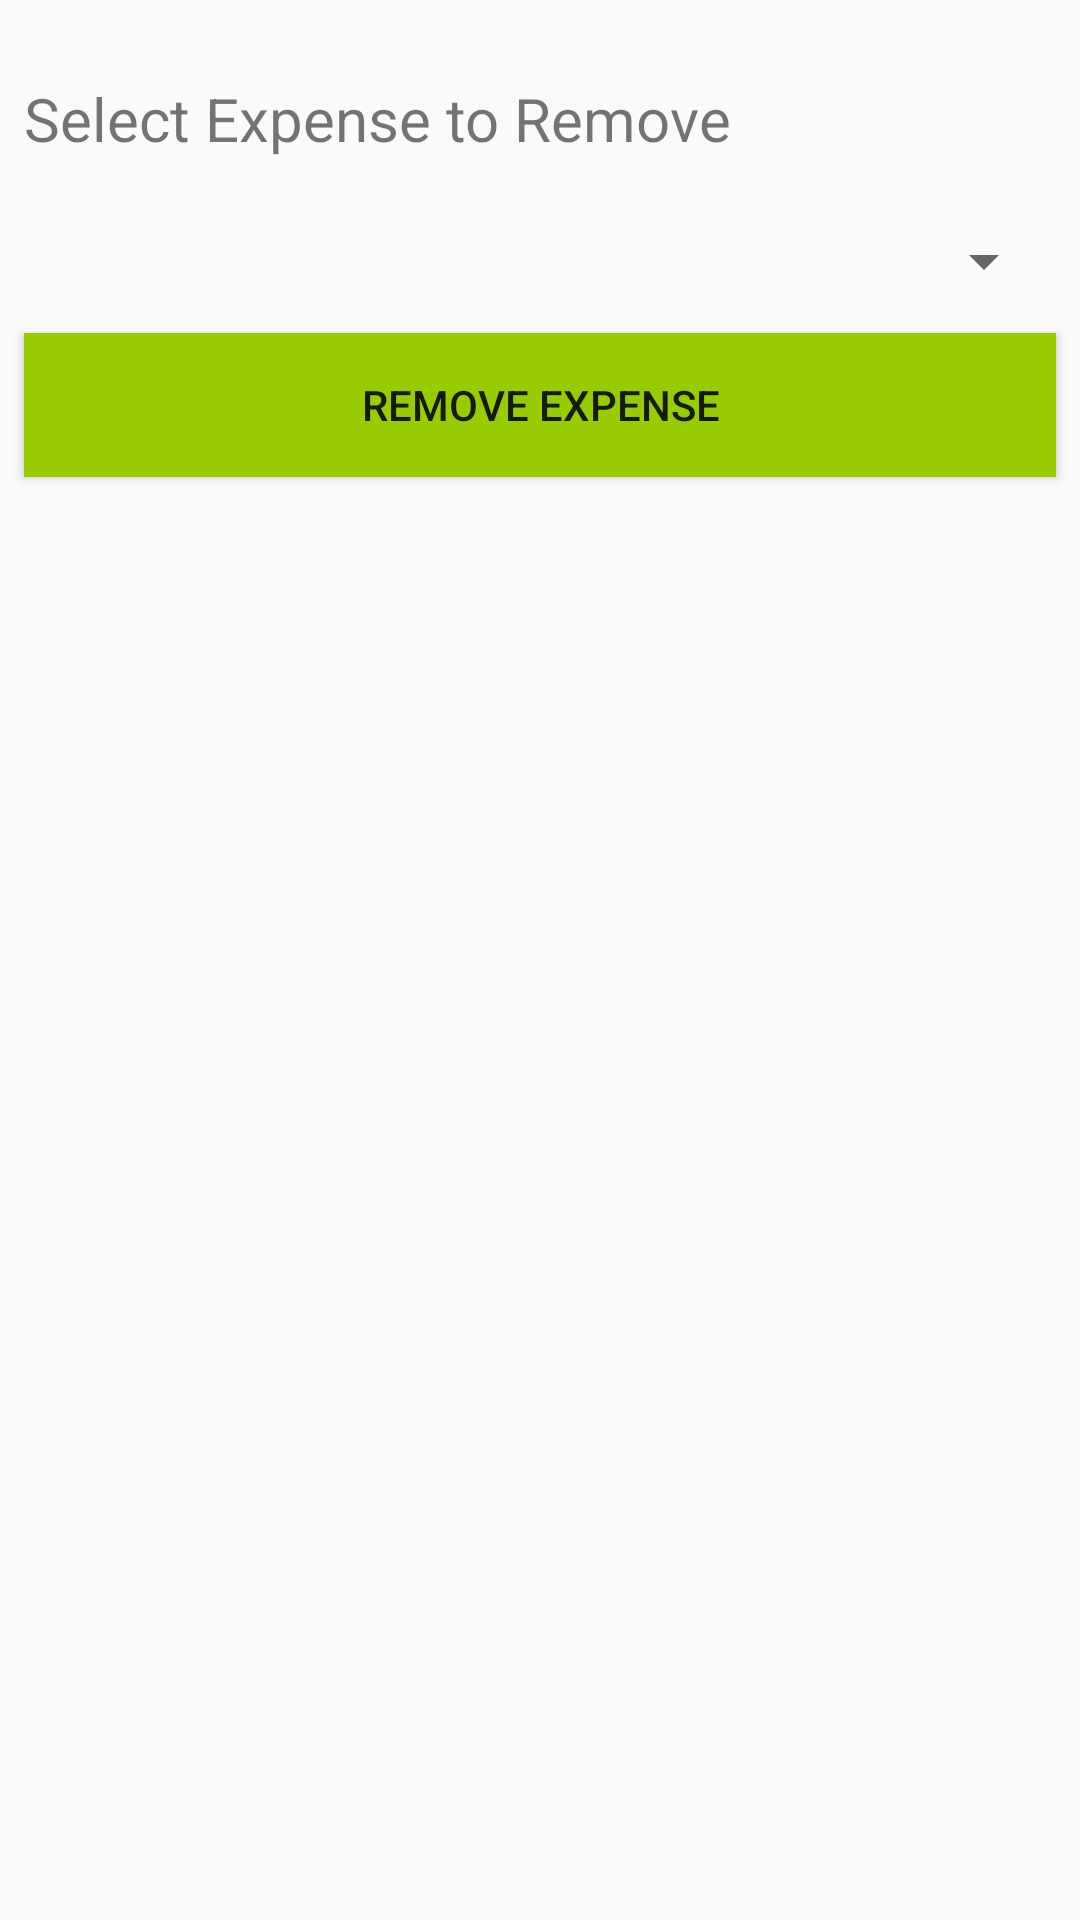

Produce the Android XML layout that renders to this screen, including the resource entries it uses.
<!-- AndroidManifest.xml: activity theme AppTheme.ManageEntryOverlay -->
<!-- res/layout/activity_remove_expense.xml -->
<?xml version="1.0" encoding="utf-8"?>
<android.support.constraint.ConstraintLayout xmlns:android="http://schemas.android.com/apk/res/android"
    xmlns:app="http://schemas.android.com/apk/res-auto"
    xmlns:tools="http://schemas.android.com/tools"
    android:layout_width="match_parent"
    android:layout_height="match_parent"
    android:background="@color/common_google_signin_btn_text_light_disabled"
    tools:context="com.mpf.mypersonalfinances.features.finances.RemoveExpenseActivity"
    tools:layout_editor_absoluteY="25dp"
    tools:layout_editor_absoluteX="0dp">

    <TextView
        android:id="@+id/remove_textView"
        android:layout_width="wrap_content"
        android:layout_height="wrap_content"
        android:paddingBottom="10dp"
        android:paddingTop="10dp"
        android:text="Select Expense to Remove"
        android:textSize="20sp"
        tools:layout_constraintTop_creator="1"
        android:layout_marginTop="16dp"
        tools:layout_constraintLeft_creator="1"
        app:layout_constraintLeft_toLeftOf="@+id/remove_expenses_spinner"
        app:layout_constraintTop_toTopOf="parent" />

    <Spinner
        android:id="@+id/remove_expenses_spinner"
        android:layout_width="0dp"
        android:layout_height="48dp"
        android:layout_marginEnd="8dp"
        android:layout_marginStart="8dp"
        app:layout_constraintLeft_toLeftOf="parent"
        app:layout_constraintRight_toRightOf="parent"
        app:layout_constraintTop_toBottomOf="@+id/remove_textView"
        tools:layout_constraintLeft_creator="1"
        tools:layout_constraintRight_creator="1"
        tools:layout_constraintTop_creator="1" />

    <Button
        android:id="@+id/remove_expense_button"
        android:layout_width="0dp"
        android:layout_height="48dp"
        android:background="@android:color/holo_green_light"
        android:text="Remove Expense"
        tools:layout_constraintTop_creator="1"
        tools:layout_constraintRight_creator="1"
        app:layout_constraintRight_toRightOf="@+id/remove_expenses_spinner"
        app:layout_constraintTop_toBottomOf="@+id/remove_expenses_spinner"
        tools:layout_constraintLeft_creator="1"
        app:layout_constraintLeft_toLeftOf="@+id/remove_expenses_spinner"
        android:layout_marginTop="0dp"
        app:layout_constraintHorizontal_bias="0.0" />

</android.support.constraint.ConstraintLayout>
<!-- resources referenced by this layout -->
<resources>
  <style name="AppTheme.ManageEntryOverlay">
          <item name="android:windowIsTranslucent">true</item>
          <item name="android:windowCloseOnTouchOutside">true</item>
      </style>
</resources>
